Run: headless pygame with SDL's dummy video driver; simulated clock (each Clock.tick advances the game by its frame time, no real sleeping); random seed 0; keys injected as events and as key.get_pressed() state; no mouse input.
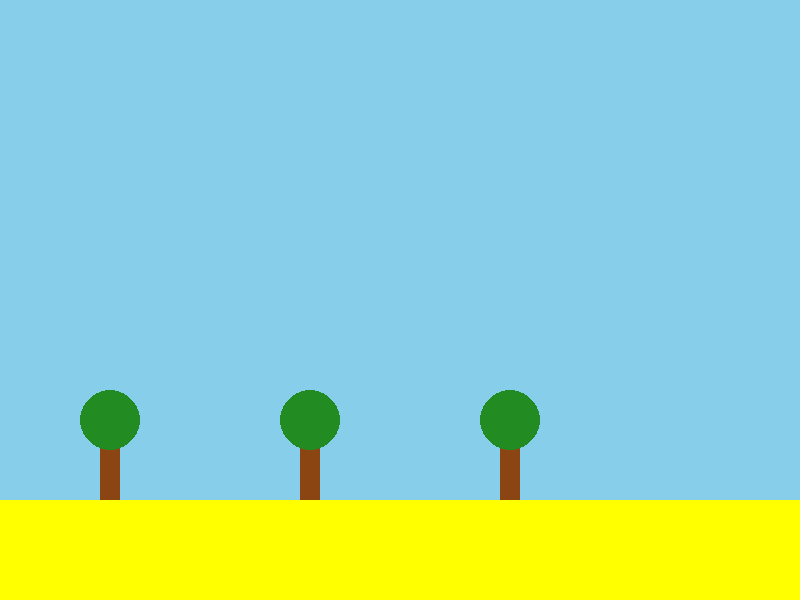
Frame 1 of 4 · flips 1–60 · no input
Frame 2 of 4 · flips 61–180 · tapped SPACE, RETURN · held RIGHT (→), D · screen unchanged from frame 1, image omitted
Frame 3 of 4 · flips 181–300 · held DOWN (↓), S · screen unchanged from frame 2, image omitted
Frame 4 of 4 · flips 301–420 · held LEFT (←), A, UP (↑), W · screen unchanged from frame 3, image omitted

The pygame program that drew these frames:

import pygame
import sys

# Инициализация Pygame
pygame.init()

# Определяем размеры окна
width, height = 800, 600
screen = pygame.display.set_mode((width, height))
pygame.display.set_caption('Илюстрация на pygame!!!')

# Определяем цвета
sky_blue = (135, 206, 235)
green = (34, 139, 34)
brown = (139, 69, 19)
yellow = (255, 255, 0)

# Функция для рисования дерева
def draw_tree(x, y):
    # Рисуем ствол
    pygame.draw.rect(screen, brown, (x, y, 20, 60))
    # Рисуем крону
    pygame.draw.circle(screen, green, (x + 10, y - 20), 30)

running = True
while running:
    for event in pygame.event.get():
        if event.type == pygame.QUIT:
            running = False

    # Заливаем фон
    screen.fill(sky_blue)

    # Рисуем землю
    pygame.draw.rect(screen, yellow, (0, 500, width, 100))

    # Рисуем деревья
    for i in range(3):
        draw_tree(100 + i * 200, 440)

    # Обновляем экран
    pygame.display.flip()

# Завершаем Pygame
pygame.quit()
sys.exit()
